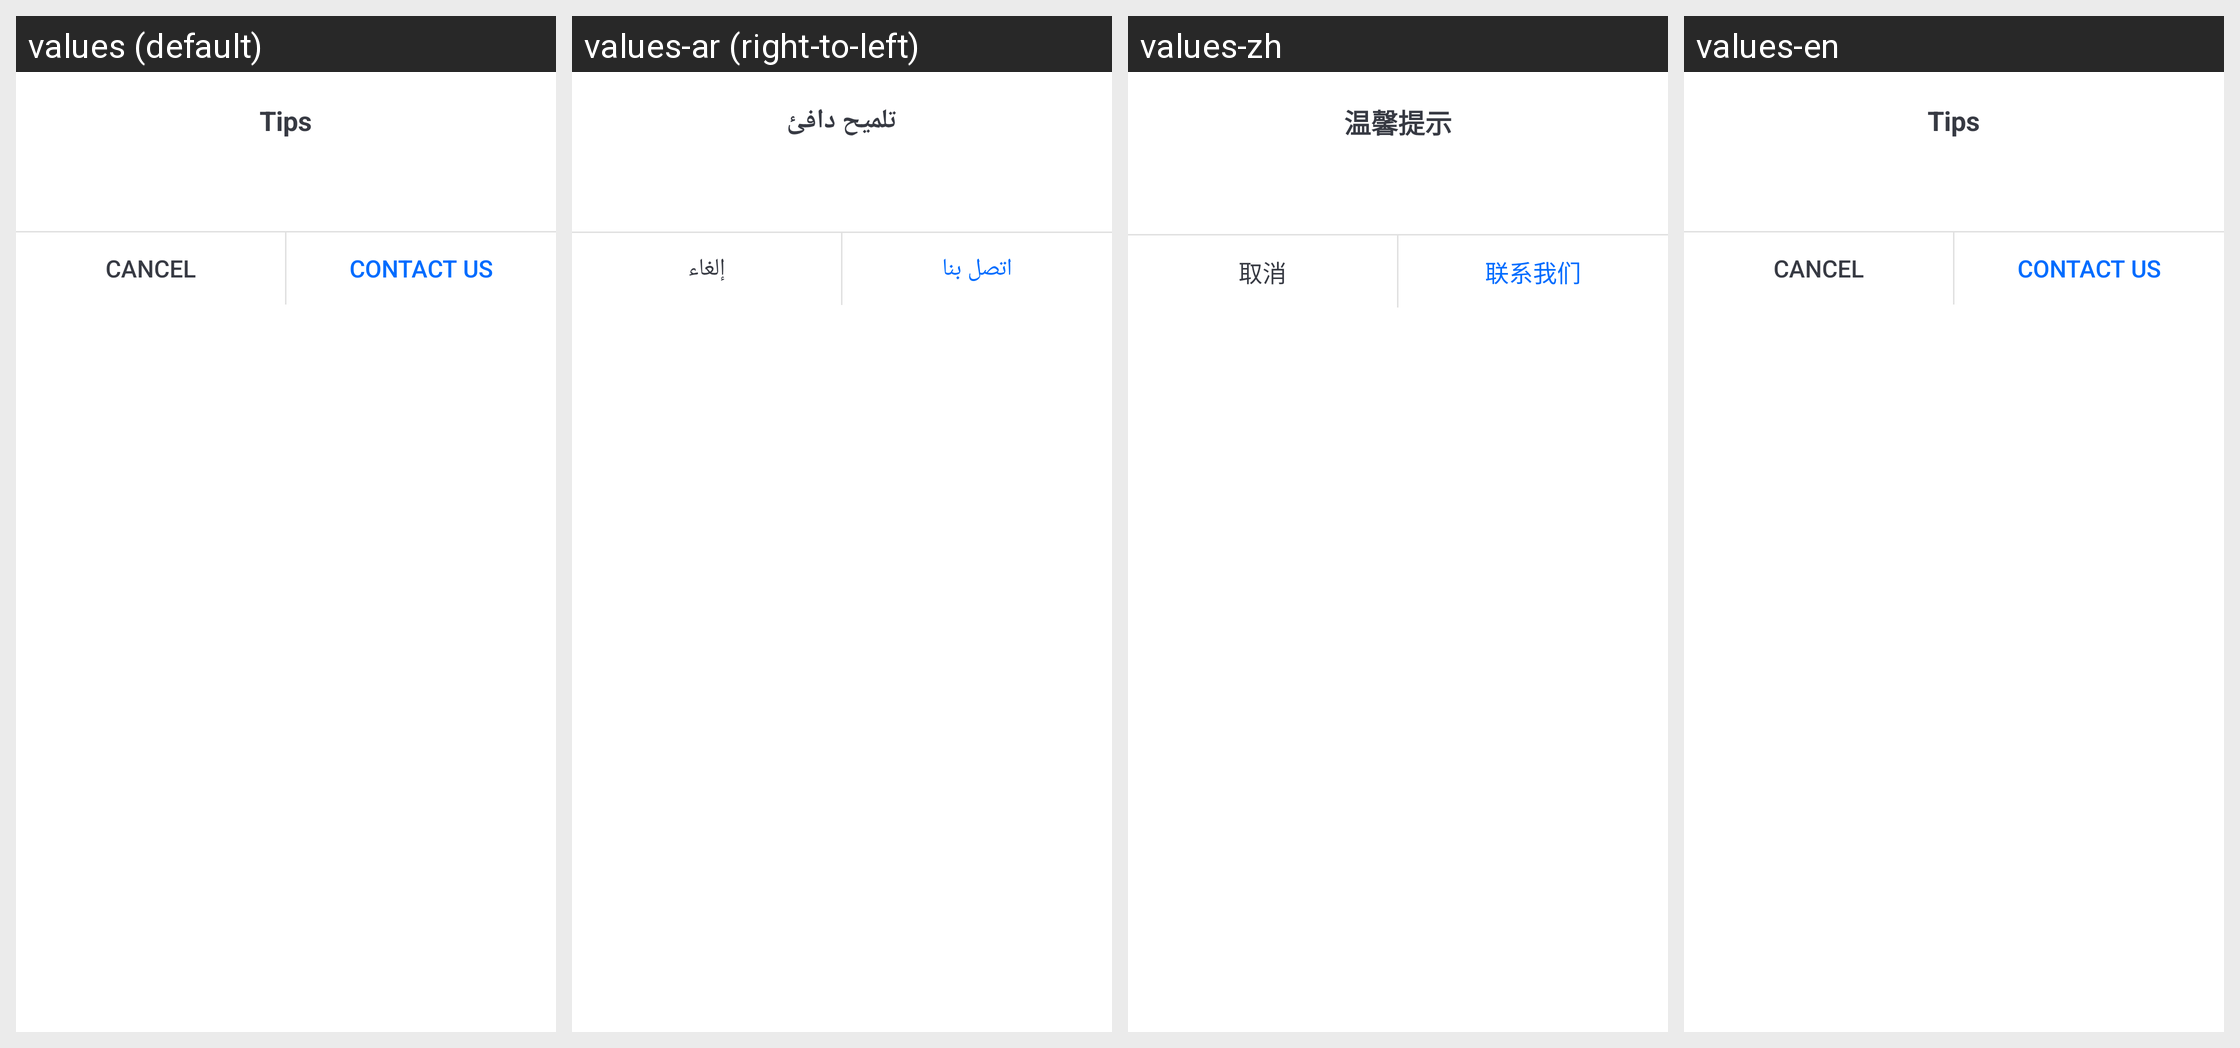

This grid shows one Android layout under several languages. Give, for every string resource on the screen, its name, the default text and each shown locale's text.
Android screen res/layout/tuiroomkit_dialog_forbid_screen_share_tip.xml rendered under 4 locales, left to right: values (default), values-ar (right-to-left), values-zh, values-en. Device: Nexus 5 (rendered at 1080×1920; each locale shown at half size, 540×960, under a caption strip naming it); theme Theme.MaterialComponents.DayNight.NoActionBar.
Strings drawn on this screen, with the default value and each locale's value (text and hints the layout hard-codes, and strings that could not be matched under every locale, appear in the picture but are not listed):

tuiroomkit_tips
  values: Tips
  values-ar: تلميح دافئ
  values-zh: 温馨提示
  values-en: Tips  [not translated; the default value is used]

tuiroomkit_cancel
  values: Cancel
  values-ar: إلغاء
  values-zh: 取消
  values-en: Cancel

tuiroomkit_contact_us
  values: Contact us
  values-ar: اتصل بنا
  values-zh: 联系我们
  values-en: Contact us  [not translated; the default value is used]
